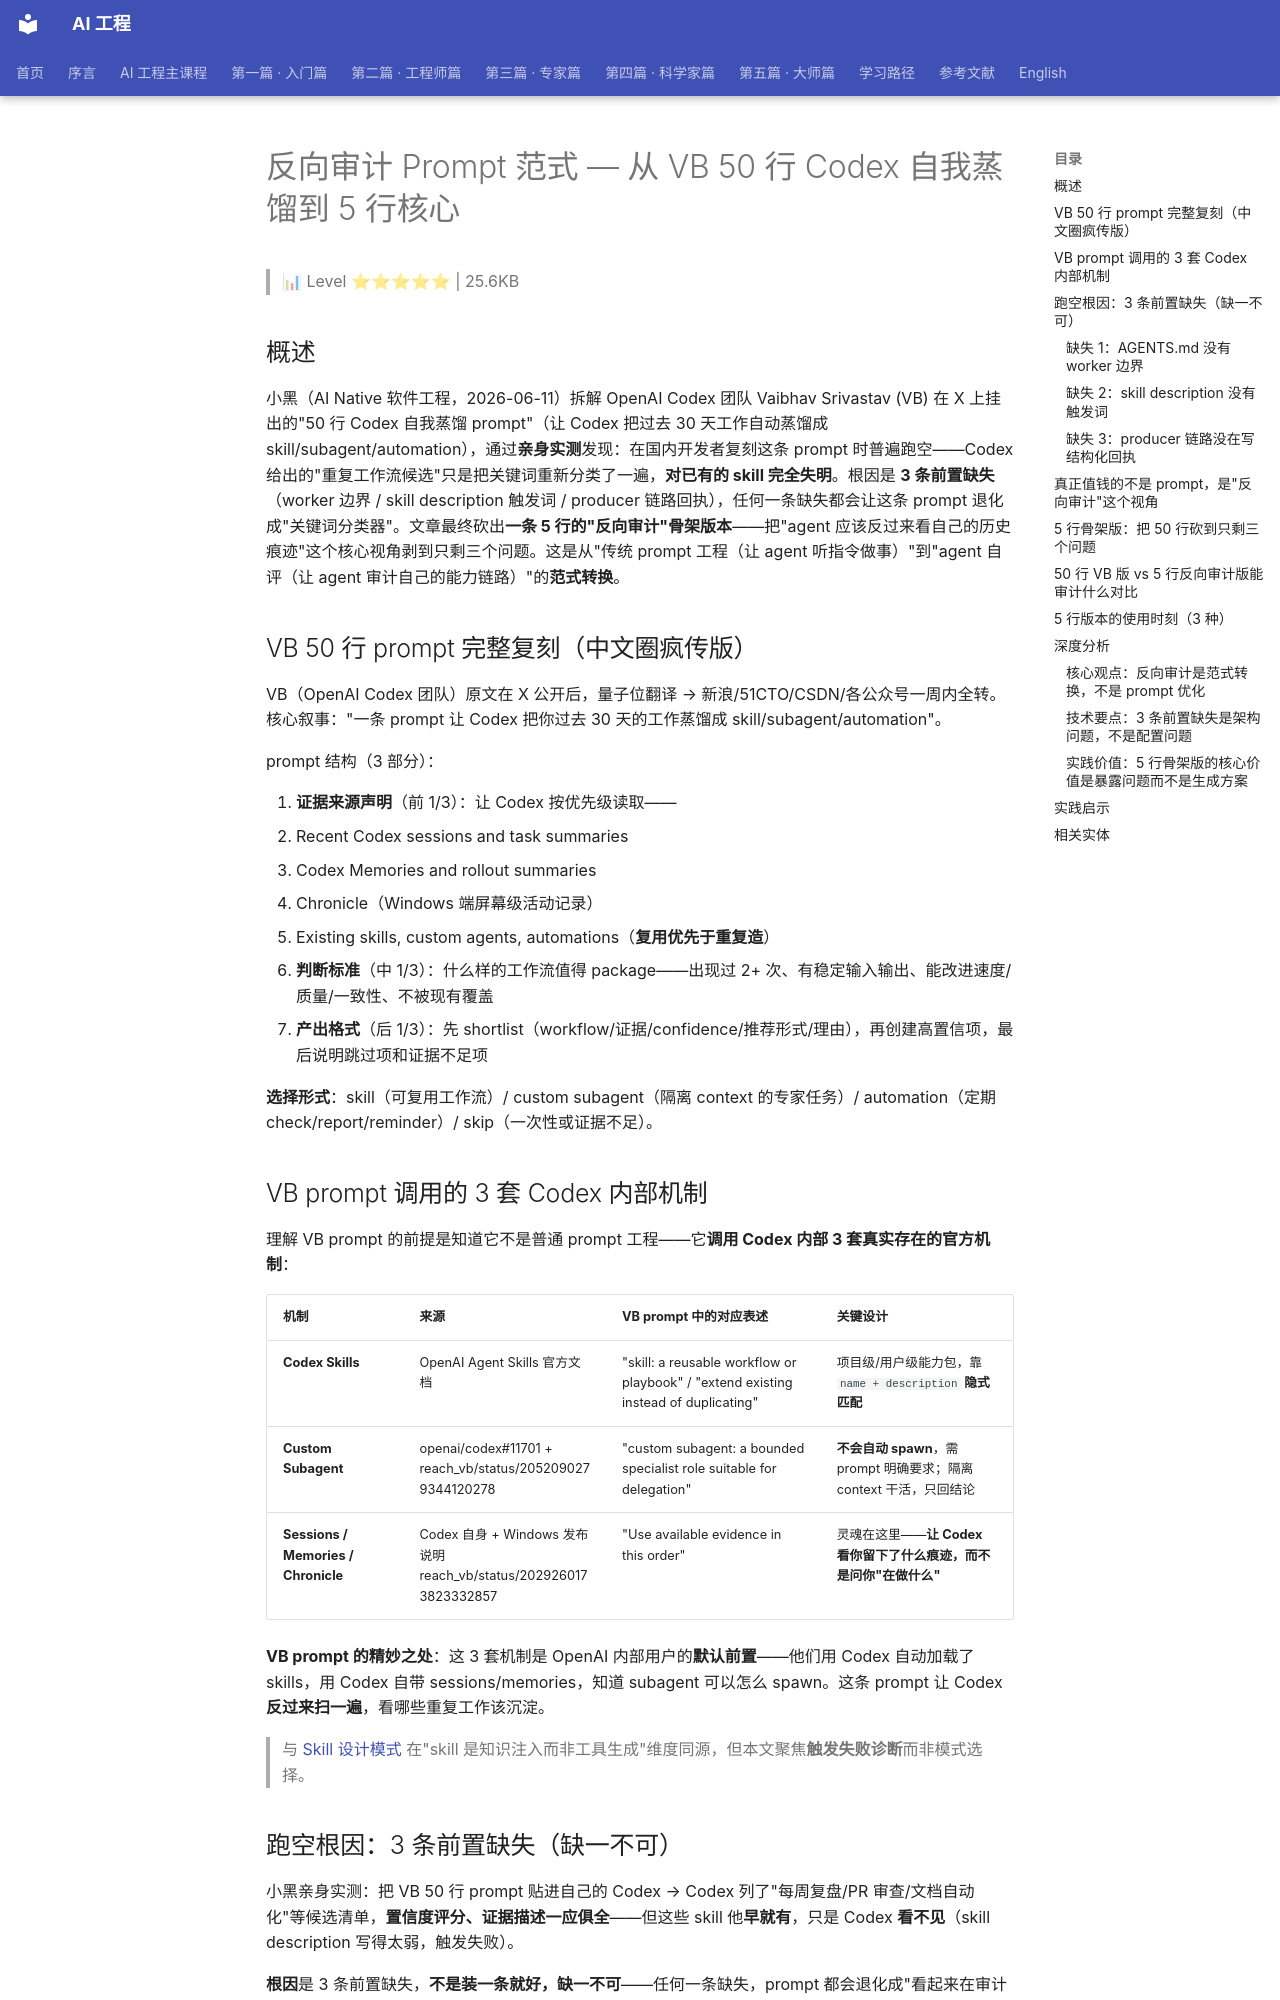

repository: QianJinGuo/wiki-book · page: ch02/024-prompt-vb-50-codex-5.html · generator: mkdocs

# 反向审计 Prompt 范式 — 从 VB 50 行 Codex 自我蒸馏到 5 行核心

> 📊 Level ⭐⭐⭐⭐⭐ | 25.6KB

## 概述

小黑（AI Native 软件工程，2026-06-11）拆解 OpenAI Codex 团队 Vaibhav Srivastav (VB) 在 X 上挂出的"50 行 Codex 自我蒸馏 prompt"（让 Codex 把过去 30 天工作自动蒸馏成 skill/subagent/automation），通过**亲身实测**发现：在国内开发者复刻这条 prompt 时普遍跑空——Codex 给出的"重复工作流候选"只是把关键词重新分类了一遍，**对已有的 skill 完全失明**。根因是 **3 条前置缺失**（worker 边界 / skill description 触发词 / producer 链路回执），任何一条缺失都会让这条 prompt 退化成"关键词分类器"。文章最终砍出**一条 5 行的"反向审计"骨架版本**——把"agent 应该反过来看自己的历史痕迹"这个核心视角剥到只剩三个问题。这是从"传统 prompt 工程（让 agent 听指令做事）"到"agent 自评（让 agent 审计自己的能力链路）"的**范式转换**。

## VB 50 行 prompt 完整复刻（中文圈疯传版）

VB（OpenAI Codex 团队）原文在 X 公开后，量子位翻译 → 新浪/51CTO/CSDN/各公众号一周内全转。核心叙事："一条 prompt 让 Codex 把你过去 30 天的工作蒸馏成 skill/subagent/automation"。

prompt 结构（3 部分）：

1. **证据来源声明**（前 1/3）：让 Codex 按优先级读取——
   - Recent Codex sessions and task summaries
   - Codex Memories and rollout summaries
   - Chronicle（Windows 端屏幕级活动记录）
   - Existing skills, custom agents, automations（**复用优先于重复造**）
2. **判断标准**（中 1/3）：什么样的工作流值得 package——出现过 2+ 次、有稳定输入输出、能改进速度/质量/一致性、不被现有覆盖
3. **产出格式**（后 1/3）：先 shortlist（workflow/证据/confidence/推荐形式/理由），再创建高置信项，最后说明跳过项和证据不足项

**选择形式**：skill（可复用工作流）/ custom subagent（隔离 context 的专家任务）/ automation（定期 check/report/reminder）/ skip（一次性或证据不足）。

## VB prompt 调用的 3 套 Codex 内部机制

理解 VB prompt 的前提是知道它不是普通 prompt 工程——它**调用 Codex 内部 3 套真实存在的官方机制**：

| 机制 | 来源 | VB prompt 中的对应表述 | 关键设计 |
|------|------|----------------------|---------|
| **Codex Skills** | OpenAI Agent Skills 官方文档 | "skill: a reusable workflow or playbook" / "extend existing instead of duplicating" | 项目级/用户级能力包，靠 `name + description` **隐式匹配** |
| **Custom Subagent** | openai/codex#11701 + reach_vb/status/2052090279344120278 | "custom subagent: a bounded specialist role suitable for delegation" | **不会自动 spawn**，需 prompt 明确要求；隔离 context 干活，只回结论 |
| **Sessions / Memories / Chronicle** | Codex 自身 + Windows 发布说明 reach_vb/status/2029260173823332857 | "Use available evidence in this order" | 灵魂在这里——**让 Codex 看你留下了什么痕迹，而不是问你"在做什么"** |

**VB prompt 的精妙之处**：这 3 套机制是 OpenAI 内部用户的**默认前置**——他们用 Codex 自动加载了 skills，用 Codex 自带 sessions/memories，知道 subagent 可以怎么 spawn。这条 prompt 让 Codex **反过来扫一遍**，看哪些重复工作该沉淀。

> 与 [Skill 设计模式](https://github.com/QianJinGuo/wiki-public/blob/main/entities/skill-design-patterns.md) 在"skill 是知识注入而非工具生成"维度同源，但本文聚焦**触发失败诊断**而非模式选择。

## 跑空根因：3 条前置缺失（缺一不可）

小黑亲身实测：把 VB 50 行 prompt 贴进自己的 Codex → Codex 列了"每周复盘/PR 审查/文档自动化"等候选清单，**置信度评分、证据描述一应俱全**——但这些 skill 他**早就有**，只是 Codex **看不见**（skill description 写得太弱，触发失败）。

**根因**是 3 条前置缺失，**不是装一条就好，缺一不可**——任何一条缺失，prompt 都会退化成"看起来在审计你，其实只是把你的关键词重新分类了一遍"。
